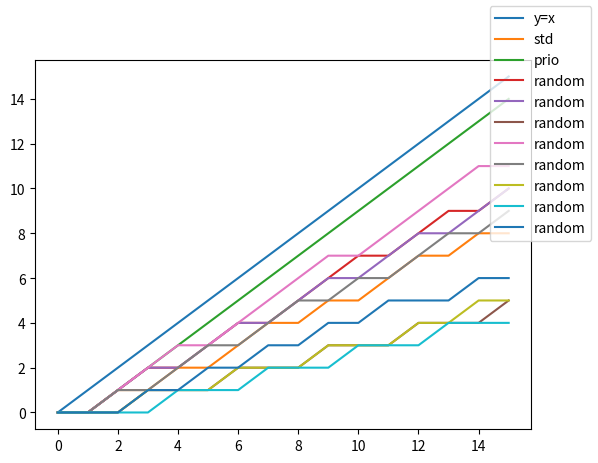

The script that saved this image:
import matplotlib.pyplot as plt
import matplotlib

# matplotlib.use("TkAgg")
from dataclasses import dataclass
import numpy as np
import random

MAX_PLY = 255


def depthToMilliDepth(md: int) -> int:
    return md << 10


def milliDepthToDepth(md: int) -> int:
    return md >> 10


def lmrFDepth(md: int) -> int:
    return int(md / 2)


@dataclass
class heuristics:
    lmr_expectedCutOff: int = 400
    lmr_notImproving: int = 300
    lmr_hashMoveCapture: int = 100
    lmr_baseDeficit: int = 1024
    lmr_badCapture: int = 80
    lmr_oldMulti: int = 50
    lmr_givesCheck: int = -600
    lmr_killerMove: int = -50
    lmr_inPvNode: int = -200
    lmr_isPromotion: int = -50
    lmr_threatening: int = -100


@dataclass
class modifiers:
    expectCutOff: bool = False
    improving: bool = False
    hashMoveCapture: bool = False
    badCapture: bool = False
    # isChecked: bool = False
    givesCheck: bool = False
    killerMove: bool = False
    pvNode: bool = False
    promotion: bool = False
    threatening: bool = False


def randomModifier() -> modifiers:
    attr = {}
    for x in modifiers.__dataclass_fields__:
        attr[x] = random.randint(0, 1) == 0
    return modifiers(**attr)


def sampleModifier(n: int, seed: int) -> list[modifiers]:
    random.seed(seed)
    ret = []
    for _ in range(n):
        ret.append(randomModifier())
    return ret


def computeDepth(values: heuristics, move: modifiers, depth: int) -> int:
    s: int = values.lmr_baseDeficit
    if move.pvNode:
        s += values.lmr_inPvNode
    if not move.improving:
        s += values.lmr_notImproving
    if move.hashMoveCapture:
        s += values.lmr_hashMoveCapture
    if move.expectCutOff:
        s += values.lmr_expectedCutOff
    if move.givesCheck:
        s += values.lmr_givesCheck
    if move.promotion:
        s += values.lmr_isPromotion
    if move.killerMove:
        s += values.lmr_killerMove
    if move.badCapture:
        s += values.lmr_badCapture
    if move.threatening:
        s += values.lmr_threatening
    fDepth = lmrFDepth(depthToMilliDepth(depth))
    ret = depth - 1 - min((max(s, 0) * fDepth) >> 20, depth - 1)
    return ret


def extrapolate(values: heuristics, move: modifiers) -> list[int]:
    ret = [0] * MAX_PLY
    for d in range(MAX_PLY):
        ret[d] = computeDepth(values, move, d)
    return ret


if __name__ == "__main__":
    val = heuristics()
    stdDepths = extrapolate(
        val,
        modifiers(
            expectCutOff=False,
            improving=True,
            hashMoveCapture=False,
            badCapture=False,
            givesCheck=False,
            killerMove=False,
            pvNode=True,
            promotion=False,
            threatening=False,
        ),
    )
    prioDepths = extrapolate(
        val,
        modifiers(
            expectCutOff=False,
            improving=True,
            hashMoveCapture=False,
            badCapture=False,
            givesCheck=True,
            killerMove=True,
            pvNode=True,
            promotion=False,
            threatening=True,
        ),
    )
    depthExtent = 16
    fig, ax = plt.subplots()
    ax.plot(list(range(depthExtent)), label="y=x")
    ax.plot(stdDepths[:depthExtent], label="std")
    ax.plot(prioDepths[:depthExtent], label="prio")
    modifs = sampleModifier(8, 42)
    for x in modifs:
        ax.plot(
            extrapolate(val, x)[:depthExtent],
            label="random",
        )

    fig.legend()

    fig.show()
    plt.show()

    # while input("Press q to quit: ") != "q":
    #    pass
